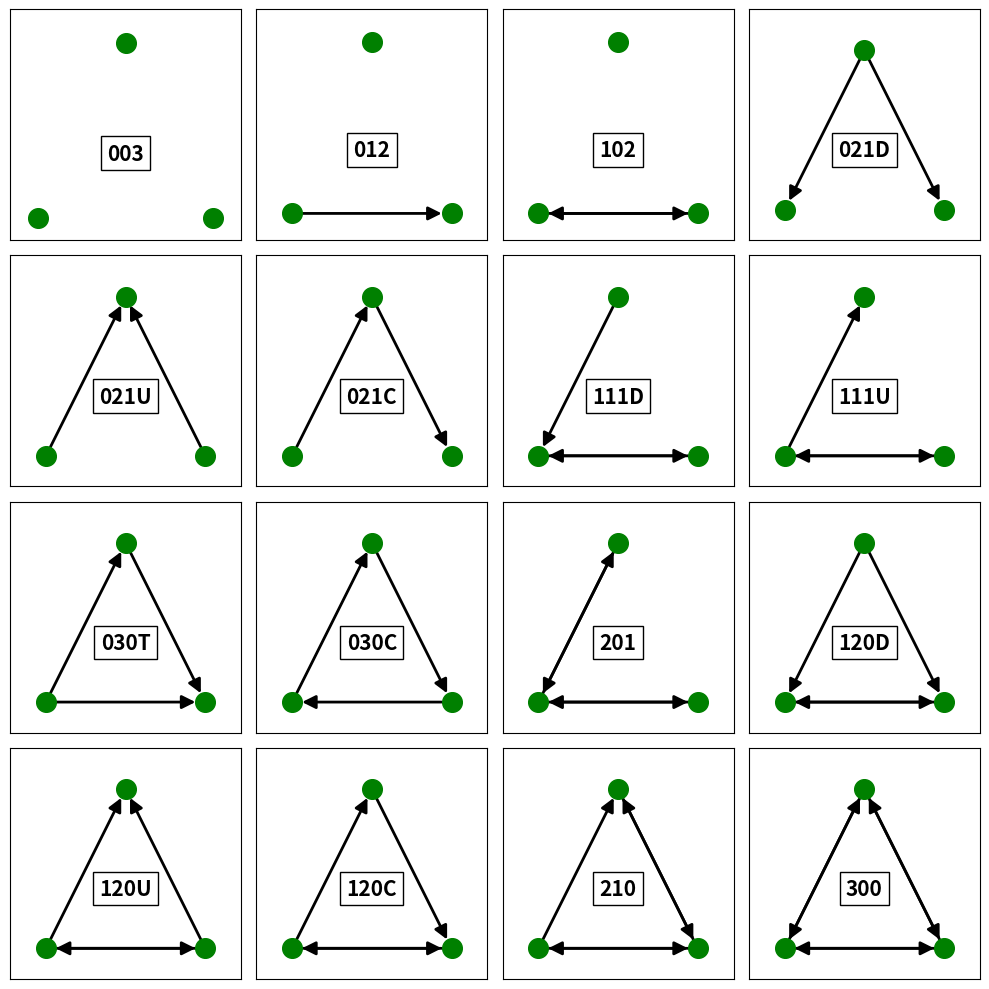

Write the Python code that produced this figure.
"""
======
Triads
======
According to the paper by Snijders, T. (2012). “Transitivity and triads.”
University of Oxford, there are 16 Triad Types possible. This plot shows
the 16 Triad Types that can be identified within directed networks.
Triadic relationships are especially useful when analysing Social Networks.
The first three digits refer to the number of mutual, asymmetric and null
dyads (bidirectional, unidirection and nonedges) and the letter gives
the Orientation as Up (U), Down (D) , Cyclical (C) or Transitive (T).
"""

import networkx as nx
import matplotlib.pyplot as plt

fig, axes = plt.subplots(4, 4, figsize=(10, 10))
triads = {
    "003": [],
    "012": [(1, 2)],
    "102": [(1, 2), (2, 1)],
    "021D": [(3, 1), (3, 2)],
    "021U": [(1, 3), (2, 3)],
    "021C": [(1, 3), (3, 2)],
    "111D": [(1, 2), (2, 1), (3, 1)],
    "111U": [(1, 2), (2, 1), (1, 3)],
    "030T": [(1, 2), (3, 2), (1, 3)],
    "030C": [(1, 3), (3, 2), (2, 1)],
    "201": [(1, 2), (2, 1), (3, 1), (1, 3)],
    "120D": [(1, 2), (2, 1), (3, 1), (3, 2)],
    "120U": [(1, 2), (2, 1), (1, 3), (2, 3)],
    "120C": [(1, 2), (2, 1), (1, 3), (3, 2)],
    "210": [(1, 2), (2, 1), (1, 3), (3, 2), (2, 3)],
    "300": [(1, 2), (2, 1), (2, 3), (3, 2), (1, 3), (3, 1)],
}

for (title, triad), ax in zip(triads.items(), axes.flatten()):
    G = nx.DiGraph()
    G.add_nodes_from([1, 2, 3])
    G.add_edges_from(triad)
    nx.draw_networkx(
        G,
        ax=ax,
        with_labels=False,
        node_color=["green"],
        node_size=200,
        arrowsize=20,
        width=2,
        pos=nx.planar_layout(G),
    )
    ax.set_xlim(val * 1.2 for val in ax.get_xlim())
    ax.set_ylim(val * 1.2 for val in ax.get_ylim())
    ax.text(
        0,
        0,
        title,
        fontsize=15,
        fontweight="extra bold",
        horizontalalignment="center",
        bbox={"boxstyle": "square,pad=0.3", "fc": "none"},
    )
fig.tight_layout()
plt.show()
